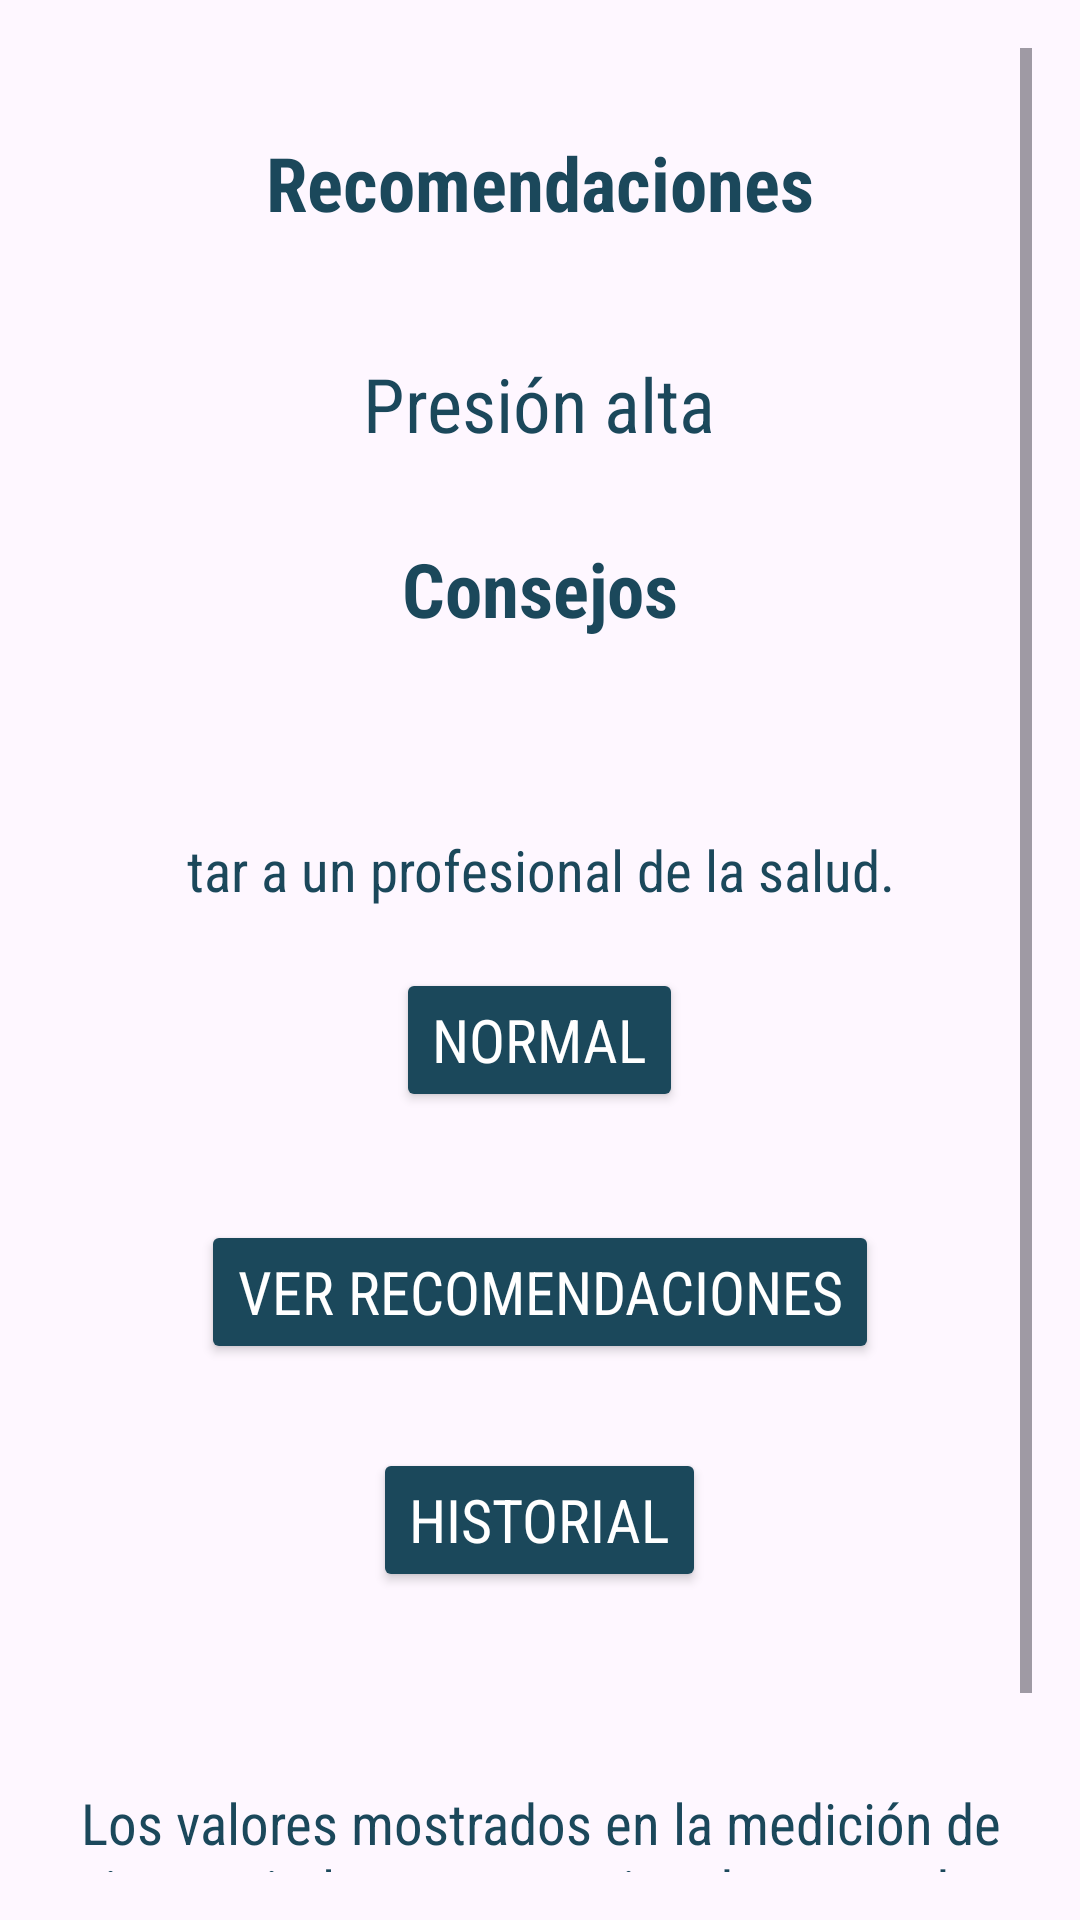

Here is an Android app screen rendered from its layout file. Give the layout XML and the strings, colors and styles it references.
<!-- AndroidManifest.xml: application theme Theme.Check_Vi -->
<!-- res/layout/fragment_recomendacion.xml -->
<?xml version="1.0" encoding="utf-8"?>
    <androidx.constraintlayout.widget.ConstraintLayout
        xmlns:android="http://schemas.android.com/apk/res/android"
        xmlns:tools="http://schemas.android.com/tools"
        xmlns:app="http://schemas.android.com/apk/res-auto"
        android:layout_width="match_parent"
        android:layout_height="match_parent"
    tools:context=".RecomendacionFragment">

        <ScrollView
            android:id="@+id/scrollResultados"
            android:layout_width="0dp"
            android:layout_height="0dp"
            app:layout_constraintTop_toTopOf="parent"
            app:layout_constraintBottom_toBottomOf="parent"
            app:layout_constraintStart_toStartOf="parent"
            app:layout_constraintEnd_toEndOf="parent"
            android:padding="16dp">

            <LinearLayout
                android:layout_width="match_parent"
                android:layout_height="wrap_content"
                android:orientation="vertical"
                android:gravity="center_horizontal">

                <TextView
                    android:id="@+id/recomendaciones"
                    android:layout_width="match_parent"
                    android:layout_height="wrap_content"
                    android:layout_marginTop="28dp"
                    android:text="Recomendaciones"
                    android:textAlignment="center"
                    android:textColor="@color/Azul"
                    android:textSize="25dp"
                    android:textStyle="bold"
                    android:fontFamily="sans-serif-condensed" />

                <TextView
                    android:id="@+id/precion"
                    android:layout_width="wrap_content"
                    android:layout_height="wrap_content"
                    android:layout_marginTop="40dp"
                    android:text="Presión alta"
                    android:textAlignment="center"
                    android:textColor="@color/Azul"
                    android:textSize="25dp"
                    android:fontFamily="sans-serif-condensed" />

                <TextView
                    android:id="@+id/textconse"
                    android:layout_width="match_parent"
                    android:layout_height="wrap_content"
                    android:layout_marginTop="28dp"
                    android:text="Consejos"
                    android:textAlignment="center"
                    android:textColor="@color/Azul"
                    android:textSize="25dp"
                    android:textStyle="bold"
                    android:fontFamily="sans-serif-condensed" />
                <TextView
                    android:id="@+id/text2"
                    android:layout_width="match_parent"
                    android:layout_height="wrap_content"
                    android:layout_marginTop="64dp"
                    android:fontFamily="sans-serif-condensed"
                    android:text="tar a un profesional de la salud."
                    android:textAlignment="center"
                    android:textColor="@color/Azul"
                    android:textSize="19dp" />

                <Button
                    android:id="@+id/grado"
                    android:layout_width="wrap_content"
                    android:layout_height="wrap_content"
                    android:layout_marginTop="20dp"
                    android:backgroundTint="@color/Azul"
                    android:text="Normal"
                    android:textColor="@color/white"
                    android:textSize="20dp"
                    android:fontFamily="sans-serif-condensed" />

                <Button
                    android:id="@+id/Recomendacion"
                    android:layout_width="wrap_content"
                    android:layout_height="wrap_content"
                    android:layout_marginTop="36dp"
                    android:backgroundTint="@color/Azul"
                    android:text="Ver Recomendaciones"
                    android:textColor="@color/white"
                    android:textSize="20dp"
                    android:fontFamily="sans-serif-condensed" />

                <Button
                    android:id="@+id/historial"
                    android:layout_width="wrap_content"
                    android:layout_height="wrap_content"
                    android:layout_marginTop="28dp"
                    android:backgroundTint="@color/Azul"
                    android:text="Historial"
                    android:textColor="@color/white"
                    android:textSize="20dp"
                    android:fontFamily="sans-serif-condensed" />

                <TextView
                    android:id="@+id/text1"
                    android:layout_width="match_parent"
                    android:layout_height="wrap_content"
                    android:layout_marginTop="64dp"
                    android:text="Los valores mostrados en la medición de signos vitales son aproximados y pueden tener un pequeño margen de error. Para un diagnóstico preciso, se recomienda consultar a un profesional de la salud."
                    android:textAlignment="center"
                    android:textColor="@color/Azul"
                    android:textSize="19dp"
                    android:fontFamily="sans-serif-condensed" />

            </LinearLayout>
        </ScrollView>

    </androidx.constraintlayout.widget.ConstraintLayout>
<!-- resources referenced by this layout -->
<resources>
  <color name="Azul">#1B485B</color>
  <color name="white">#FFFFFFFF</color>
  <style name="Theme.Check_Vi" parent="Base.Theme.Check_Vi" />
  <style name="Base.Theme.Check_Vi" parent="Theme.Material3.DayNight.NoActionBar">
          
          
      </style>
</resources>
